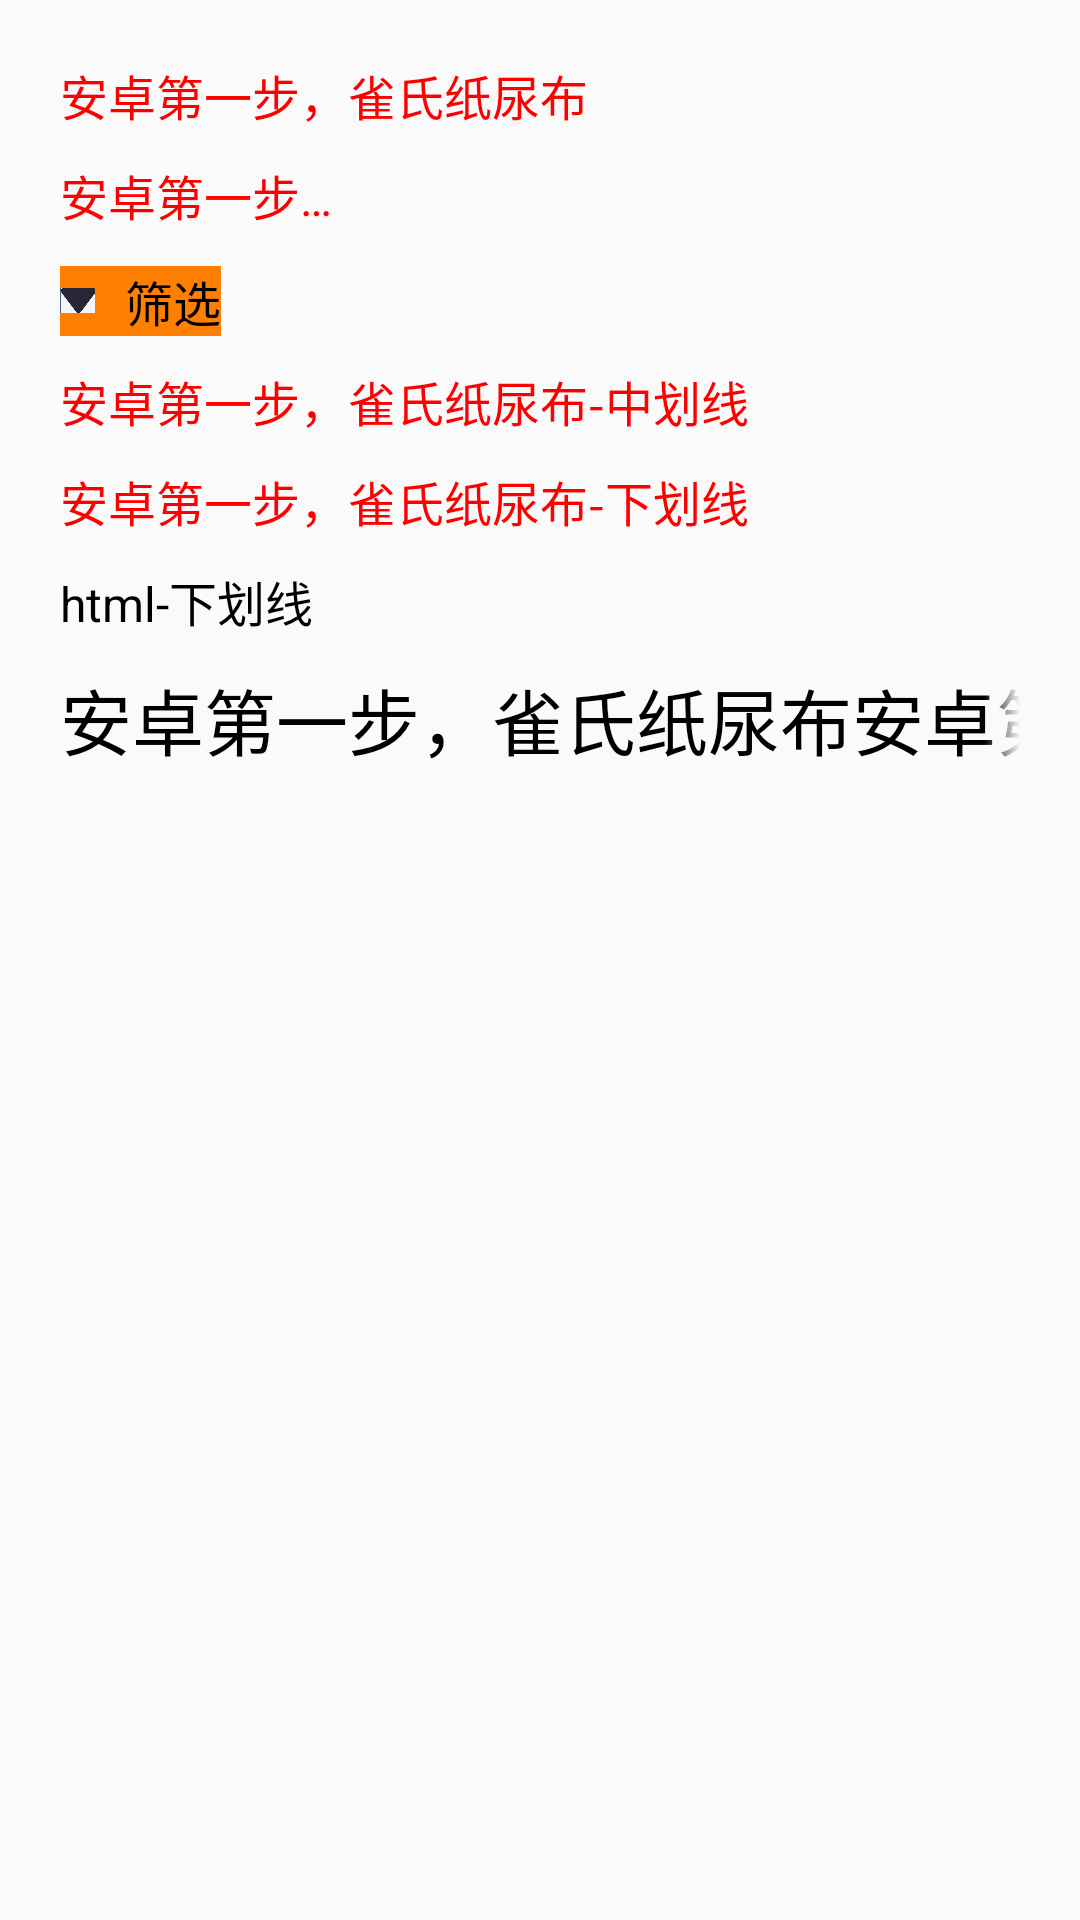

Produce the Android XML layout that renders to this screen, including the resource entries it uses.
<!-- AndroidManifest.xml: application theme Theme.AppCompat.DayNight -->
<!-- res/layout/activity_text_view.xml -->
<?xml version="1.0" encoding="utf-8"?>
<LinearLayout xmlns:android="http://schemas.android.com/apk/res/android"
    xmlns:app="http://schemas.android.com/apk/res-auto"
    xmlns:tools="http://schemas.android.com/tools"
    android:layout_width="match_parent"
    android:layout_height="match_parent"
    android:orientation="vertical"
    android:padding="20dp"
    tools:context=".TextViewActivity">

    <TextView
        android:id="@+id/tv_1"
        android:layout_width="wrap_content"
        android:layout_height="wrap_content"
        android:text="@string/tv_name_1"
        android:textColor="#ff0000"
        android:textSize="16sp" />

    <TextView

        android:id="@+id/tv_2"
        android:layout_width="100dp"
        android:layout_height="wrap_content"
        android:layout_marginTop="10dp"
        android:ellipsize="end"
        android:maxLines="1"
        android:text="安卓第一步，雀氏纸尿布"
        android:textColor="#ff0000"
        android:textSize="16sp" />

    <TextView
        android:id="@+id/tv_3"
        android:layout_width="wrap_content"
        android:layout_height="wrap_content"
        android:layout_marginTop="12dp"
        android:background="@color/orange"
        android:drawableLeft="@drawable/icon_arrow"
        android:drawablePadding="10dp"
        android:text="筛选"
        android:textColor="#000000"
        android:textSize="16sp" />

    <TextView
        android:id="@+id/tv_4"
        android:layout_width="wrap_content"
        android:layout_height="wrap_content"
        android:layout_marginTop="10dp"
        android:text="安卓第一步，雀氏纸尿布-中划线"
        android:textColor="#ff0000"
        android:textSize="16sp" />

    <TextView
        android:id="@+id/tv_5"
        android:layout_width="wrap_content"
        android:layout_height="wrap_content"
        android:layout_marginTop="10dp"
        android:text="安卓第一步，雀氏纸尿布-下划线"
        android:textColor="#ff0000"
        android:textSize="16sp" />

    <TextView
        android:id="@+id/tv_6"
        android:layout_width="wrap_content"
        android:layout_height="wrap_content"
        android:layout_marginTop="10dp"
        android:text="html-下划线"
        android:textColor="#000000"
        android:textSize="16sp" />

    <TextView
        android:id="@+id/tv_7"
        android:layout_width="wrap_content"
        android:layout_height="wrap_content"
        android:layout_marginTop="10dp"
        android:clickable="true"
        android:ellipsize="marquee"
        android:focusable="true"
        android:focusableInTouchMode="true"
        android:marqueeRepeatLimit="marquee_forever"
        android:singleLine="true"
        android:text="安卓第一步，雀氏纸尿布安卓第一步，雀氏纸尿布安卓第一步，雀氏纸尿布安卓第一步，雀氏纸尿布安卓第一步，雀氏纸尿布安卓第一步，雀氏纸尿布"
        android:textColor="#000000"
        android:textSize="24sp">

        <requestFocus />
    </TextView>

</LinearLayout>
<!-- resources referenced by this layout -->
<resources>
  <color name="orange">#FF8000</color>
  <!-- drawable icon_arrow: png bitmap (drawable-xxhdpi, 769 bytes) -->
  <string name="tv_name_1">安卓第一步，雀氏纸尿布</string>
</resources>
